Dataset: bottles_sized (GitHub, fominykhartur/bottles_dataset). Classes: armanyak, balzamy, beer bottle, beer can, brendi, pink champagne, white champagne, cider, konyak, liker, rom, tekila, viski, vodka, pink wine, red wine, white wine.

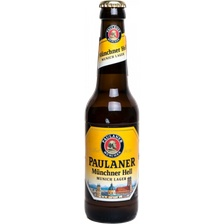
Label: beer bottle

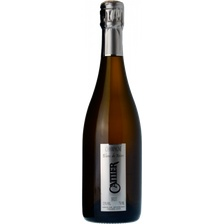
Label: white champagne

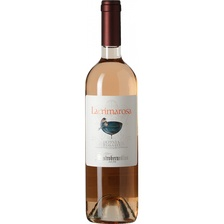
Label: pink wine

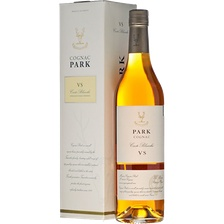
Label: konyak

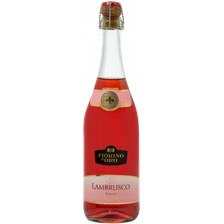
Label: pink champagne

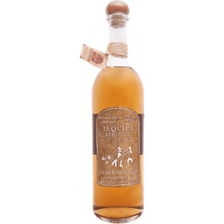
Label: tekila
